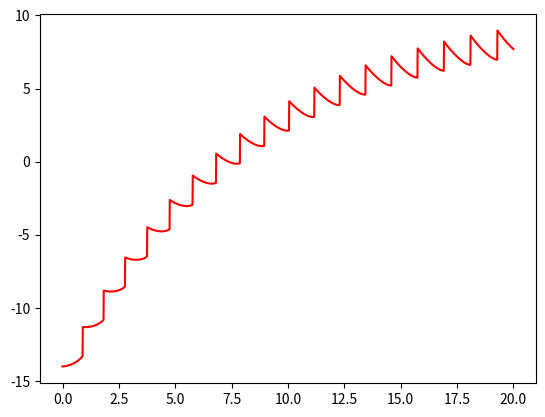
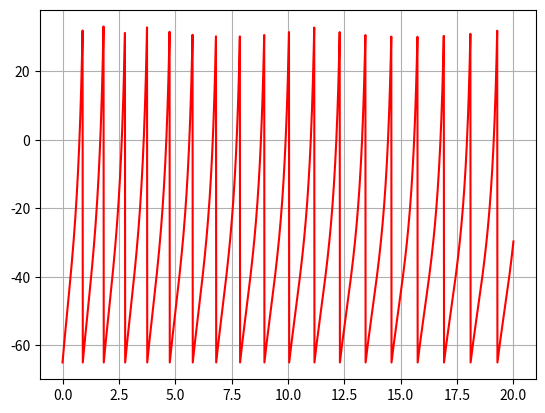

Reproduce these figures in Python, in order.
##
import numpy as np
import matplotlib.pyplot as plt

a = 0.1
b = 0.2
c = -65
d = 2
i = 14


def ecuacion1(v, u):
    return 0.04 * (v ** 2) + 4 * v + 140 - u + i


def ecuacion2(v, u):
    return a * ((b * v) - u)


def eulerForward(t0, tf, V0, U0):
    h = 0.01
    x = np.arange(t0, tf + h, h)
    V = np.zeros(len(x))
    V[0] = V0
    U = np.zeros(len(x))
    U[0] = U0
    for iter in range(1, len(x)):
        if (V[iter - 1] >= 30):
            V[iter] = c
            U[iter] = U[iter - 1] + d
            continue
        V[iter] = V[iter - 1] + h * ecuacion1(V[iter - 1], U[iter - 1])
        U[iter] = U[iter - 1] + h * ecuacion2(V[iter - 1], U[iter - 1])
    # Graficamos la estimación de Y(t)obtenida
    plt.figure()
    plt.plot(x, U, "r")
    plt.show()
    plt.figure()
    plt.plot(x, V, "r")
    plt.grid(1)
    plt.show()

eulerForward(0, 20, -65, -14)
